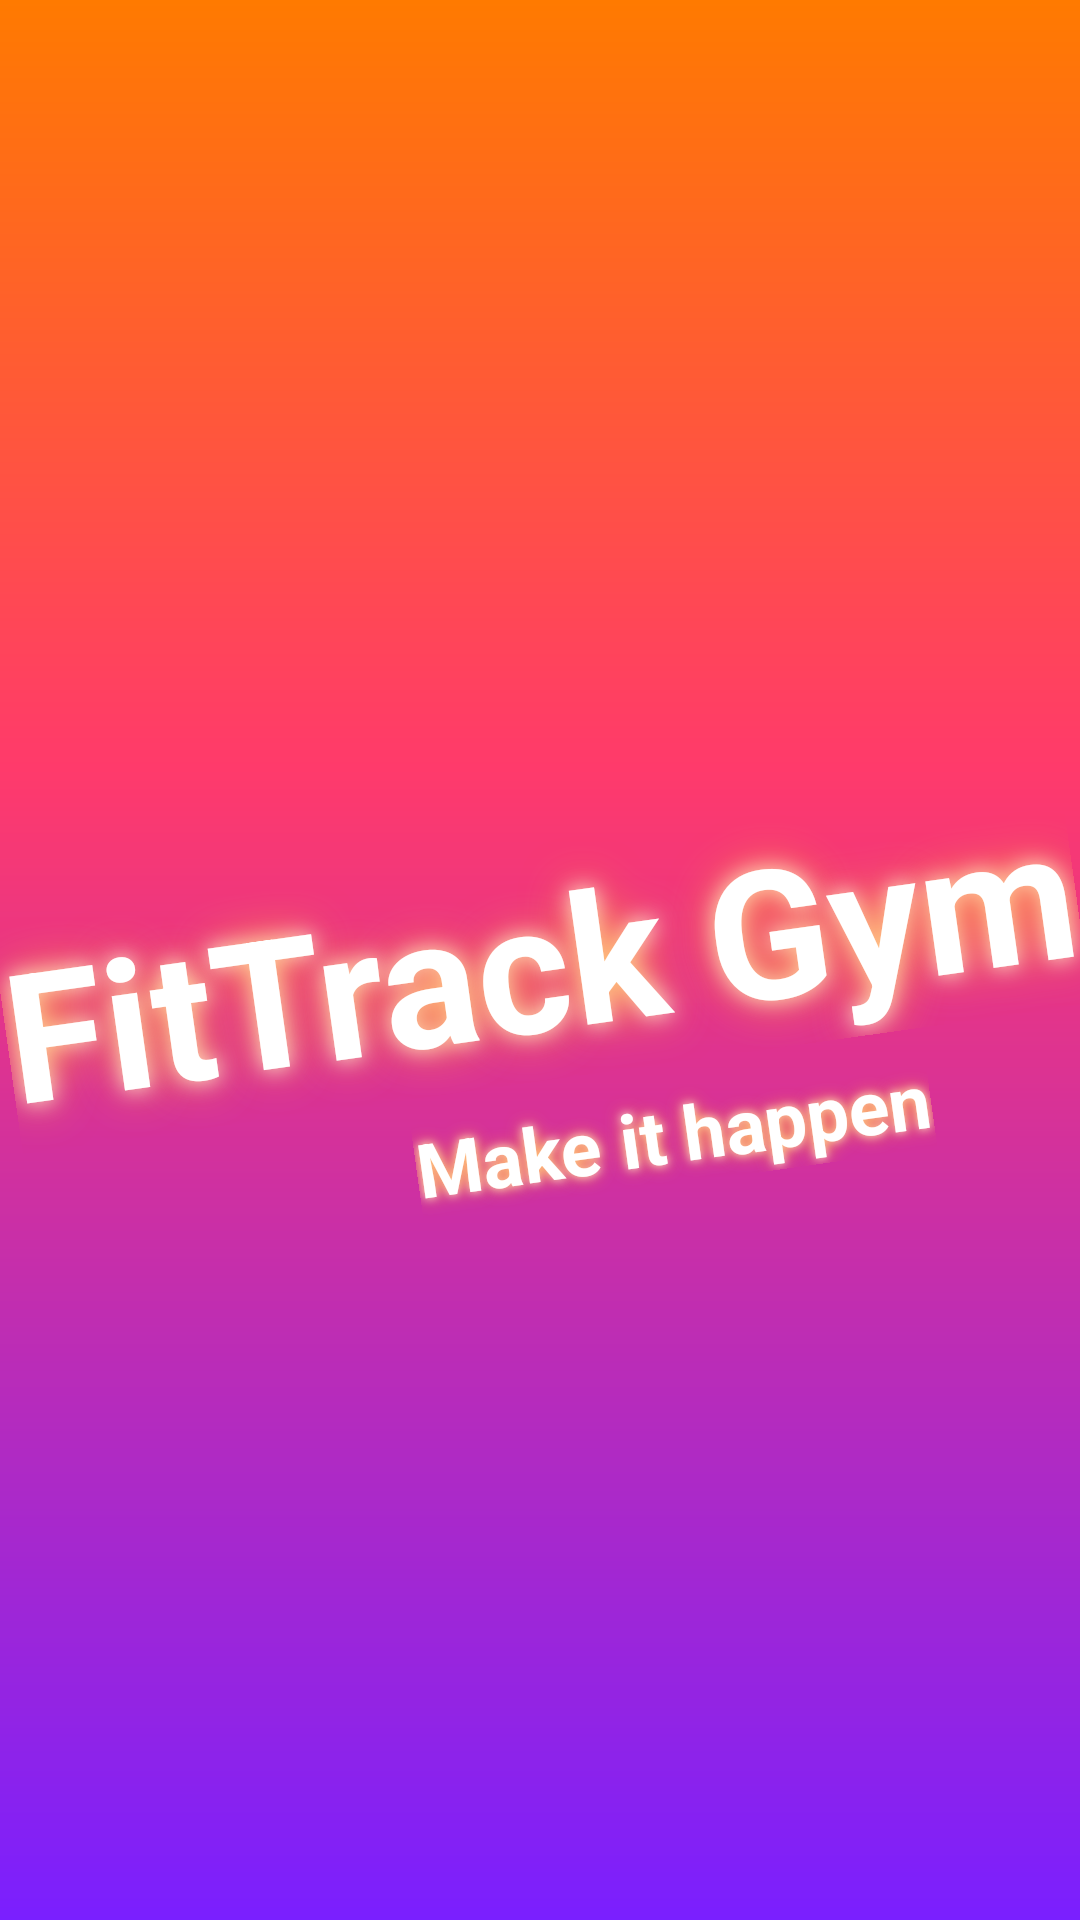

Here is an Android app screen rendered from its layout file. Give the layout XML and the strings, colors and styles it references.
<!-- AndroidManifest.xml: application theme Theme.FitTrackGym -->
<!-- res/layout/activity_splash.xml -->
<?xml version="1.0" encoding="utf-8"?>
<androidx.constraintlayout.widget.ConstraintLayout
    xmlns:android="http://schemas.android.com/apk/res/android"
    xmlns:app="http://schemas.android.com/apk/res-auto"
    android:layout_width="match_parent"
    android:layout_height="match_parent"
    android:background="@drawable/bg_splash_gradient">

    <TextView
        android:id="@+id/tvNombreAppGlow"
        android:layout_width="wrap_content"
        android:layout_height="wrap_content"
        android:text="@string/fittrack_gym"
        android:textSize="60dp"
        android:textStyle="bold"
        android:rotation="-8"
        android:textColor="#66FFFFFF"
        android:shadowColor="#FFFFFFFF"
        android:shadowDx="0"
        android:shadowDy="0"
        android:shadowRadius="18"
        app:layout_constraintTop_toTopOf="parent"
        app:layout_constraintBottom_toBottomOf="parent"
        app:layout_constraintStart_toStartOf="parent"
        app:layout_constraintEnd_toEndOf="parent"/>

    
    <TextView
        android:id="@+id/tvNombreApp"
        android:layout_width="wrap_content"
        android:layout_height="wrap_content"
        android:text="@string/fittrack_gym"
        android:textSize="60dp"
        android:textStyle="bold"
        android:gravity="center"
        android:rotation="-8"
        android:lineSpacingExtra="4dp"
        android:shadowColor="#FFFFA040"
        android:shadowDx="0"
        android:shadowDy="0"
        android:shadowRadius="40"
        android:textColor="@android:color/white"
        app:layout_constraintTop_toTopOf="parent"
        app:layout_constraintBottom_toBottomOf="parent"
        app:layout_constraintStart_toStartOf="parent"
        app:layout_constraintEnd_toEndOf="parent" />


    
    <TextView
        android:id="@+id/tvTaglineGlow"
        android:layout_width="wrap_content"
        android:layout_height="wrap_content"
        android:layout_marginTop="01dp"
        android:rotation="-8"
        android:shadowColor="#FFFFFFFF"
        android:shadowDx="0"
        android:shadowDy="0"
        android:shadowRadius="7"
        android:text="@string/make_it_happen"
        android:textColor="#66FFFFFF"
        android:textSize="25dp"
        android:textStyle="bold"
        app:layout_constraintEnd_toEndOf="parent"
        app:layout_constraintHorizontal_bias="0.738"
        app:layout_constraintStart_toStartOf="parent"
        app:layout_constraintTop_toBottomOf="@+id/tvNombreApp"/>

    <TextView
        android:id="@+id/tvTagline"
        android:layout_width="wrap_content"
        android:layout_height="wrap_content"
        android:layout_marginTop="01dp"
        android:rotation="-8"
        android:text="@string/make_it_happen"
        android:textColor="@color/white"
        android:textSize="25sp"
        android:textStyle="bold"
        android:shadowColor="#FFFFA040"
        android:shadowDx="0"
        android:shadowDy="0"
        android:shadowRadius="15"
        app:layout_constraintEnd_toEndOf="parent"
        app:layout_constraintHorizontal_bias="0.738"
        app:layout_constraintStart_toStartOf="parent"
        app:layout_constraintTop_toBottomOf="@+id/tvNombreApp" />

</androidx.constraintlayout.widget.ConstraintLayout>
<!-- resources referenced by this layout -->
<resources>
  <color name="white">#FFFFFFFF</color>
  <!-- drawable bg_splash_gradient (drawable) -->
  <?xml version="1.0" encoding="utf-8"?>
  <shape xmlns:android="http://schemas.android.com/apk/res/android"
      android:shape="rectangle">
  
      <gradient
          android:type="linear"
          android:angle="1.0"
          android:startColor="#FF7A00"
          android:centerColor="#FF3A6B"
          android:centerX="0.4"
          android:endColor="#7A1FFF"/>
  
  </shape>
  <string name="fittrack_gym">FitTrack Gym</string>
  <string name="make_it_happen">Make it happen</string>
  <style name="Theme.FitTrackGym" parent="Base.Theme.FitTrackGym" />
  <style name="Base.Theme.FitTrackGym" parent="Theme.Material3.DayNight.NoActionBar">
          
          
      </style>
</resources>
